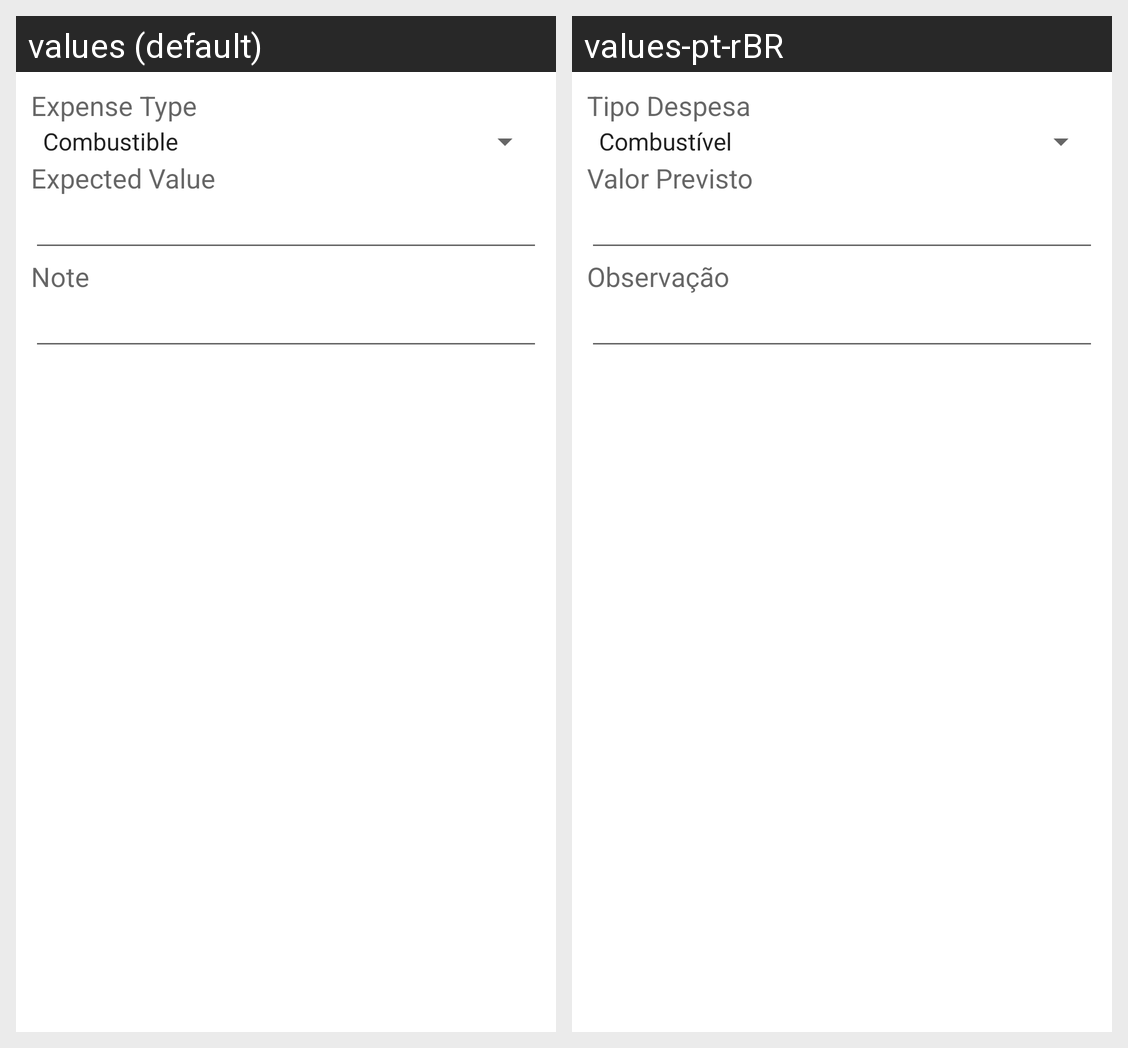

Translations of the strings shown on this Android screen, per locale in the grid:
Android screen res/layout/activity_travel_expenses.xml rendered under 2 locales, left to right: values (default), values-pt-rBR. Device: Nexus 5 (rendered at 1080×1920; each locale shown at half size, 540×960, under a caption strip naming it); theme Theme.MaterialComponents.DayNight.NoActionBar.
Strings drawn on this screen, with the default value and each locale's value (text and hints the layout hard-codes, and strings that could not be matched under every locale, appear in the picture but are not listed):

TravelExpenses_ExpenseType
  values: Expense Type
  values-pt-rBR: Tipo Despesa

TravelExpenses_ExpectedValue
  values: Expected Value
  values-pt-rBR: Valor Previsto

TravelExpenses_Note
  values: Note
  values-pt-rBR: Observação
